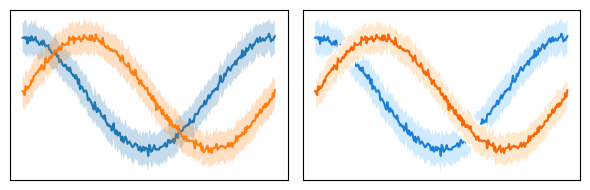

This chart was generated by the following Python code: (Note: this script raises an exception after producing the figure.)
# ----------------------------------------------------------------------------
# Title:   Scientific Visualisation - Python & Matplotlib
# Author:  Nicolas P. Rougier
# License: BSD
# ----------------------------------------------------------------------------
import numpy as np
import matplotlib.pyplot as plt

# Open-color colors from https://yeun.github.io/open-color/
colors = {
    "gray": {
        0: "#f8f9fa",
        1: "#f1f3f5",
        2: "#e9ecef",
        3: "#dee2e6",
        4: "#ced4da",
        5: "#adb5bd",
        6: "#868e96",
        7: "#495057",
        8: "#343a40",
        9: "#212529",
    },
    "red": {
        0: "#fff5f5",
        1: "#ffe3e3",
        2: "#ffc9c9",
        3: "#ffa8a8",
        4: "#ff8787",
        5: "#ff6b6b",
        6: "#fa5252",
        7: "#f03e3e",
        8: "#e03131",
        9: "#c92a2a",
    },
    "pink": {
        0: "#fff0f6",
        1: "#ffdeeb",
        2: "#fcc2d7",
        3: "#faa2c1",
        4: "#f783ac",
        5: "#f06595",
        6: "#e64980",
        7: "#d6336c",
        8: "#c2255c",
        9: "#a61e4d",
    },
    "grape": {
        0: "#f8f0fc",
        1: "#f3d9fa",
        2: "#eebefa",
        3: "#e599f7",
        4: "#da77f2",
        5: "#cc5de8",
        6: "#be4bdb",
        7: "#ae3ec9",
        8: "#9c36b5",
        9: "#862e9c",
    },
    "violet": {
        0: "#f3f0ff",
        1: "#e5dbff",
        2: "#d0bfff",
        3: "#b197fc",
        4: "#9775fa",
        5: "#845ef7",
        6: "#7950f2",
        7: "#7048e8",
        8: "#6741d9",
        9: "#5f3dc4",
    },
    "indigo": {
        0: "#edf2ff",
        1: "#dbe4ff",
        2: "#bac8ff",
        3: "#91a7ff",
        4: "#748ffc",
        5: "#5c7cfa",
        6: "#4c6ef5",
        7: "#4263eb",
        8: "#3b5bdb",
        9: "#364fc7",
    },
    "blue": {
        0: "#e7f5ff",
        1: "#d0ebff",
        2: "#a5d8ff",
        3: "#74c0fc",
        4: "#4dabf7",
        5: "#339af0",
        6: "#228be6",
        7: "#1c7ed6",
        8: "#1971c2",
        9: "#1864ab",
    },
    "cyan": {
        0: "#e3fafc",
        1: "#c5f6fa",
        2: "#99e9f2",
        3: "#66d9e8",
        4: "#3bc9db",
        5: "#22b8cf",
        6: "#15aabf",
        7: "#1098ad",
        8: "#0c8599",
        9: "#0b7285",
    },
    "teal": {
        0: "#e6fcf5",
        1: "#c3fae8",
        2: "#96f2d7",
        3: "#63e6be",
        4: "#38d9a9",
        5: "#20c997",
        6: "#12b886",
        7: "#0ca678",
        8: "#099268",
        9: "#087f5b",
    },
    "green": {
        0: "#ebfbee",
        1: "#d3f9d8",
        2: "#b2f2bb",
        3: "#8ce99a",
        4: "#69db7c",
        5: "#51cf66",
        6: "#40c057",
        7: "#37b24d",
        8: "#2f9e44",
        9: "#2b8a3e",
    },
    "lime": {
        0: "#f4fce3",
        1: "#e9fac8",
        2: "#d8f5a2",
        3: "#c0eb75",
        4: "#a9e34b",
        5: "#94d82d",
        6: "#82c91e",
        7: "#74b816",
        8: "#66a80f",
        9: "#5c940d",
    },
    "yellow": {
        0: "#fff9db",
        1: "#fff3bf",
        2: "#ffec99",
        3: "#ffe066",
        4: "#ffd43b",
        5: "#fcc419",
        6: "#fab005",
        7: "#f59f00",
        8: "#f08c00",
        9: "#e67700",
    },
    "orange": {
        0: "#fff4e6",
        1: "#ffe8cc",
        2: "#ffd8a8",
        3: "#ffc078",
        4: "#ffa94d",
        5: "#ff922b",
        6: "#fd7e14",
        7: "#f76707",
        8: "#e8590c",
        9: "#d9480f",
    },
}


# Setup
fig = plt.figure(figsize=(6, 2))

X = np.linspace(0, 2 * np.pi, 256)
Y1 = np.zeros((50, len(X)))
Y2 = np.zeros((len(Y1), len(X)))
noise = 0.5
for i in range(len(Y1)):
    Y1[i] = np.cos(X) + noise * np.random.uniform(-1, 1, len(X))
    Y2[i] = np.sin(X) + noise * np.random.uniform(-1, 1, len(X))


# Usage of transparency
ax = plt.subplot(1, 2, 1)

Y, SD = Y1.mean(axis=0), Y1.std(axis=0)
ax.fill_between(X, Y + SD, Y - SD, facecolor="C0", alpha=0.25, zorder=-40)
ax.plot(X, Y, color="C0", zorder=-30)

Y, SD = Y2.mean(axis=0), Y2.std(axis=0)
ax.fill_between(X, Y + SD, Y - SD, facecolor="C1", alpha=0.25, zorder=-20)
ax.plot(X, Y, color="C1", zorder=-10)

ax.set_xticks([]), ax.set_yticks([])


# Usage of explicit colors
ax = plt.subplot(1, 2, 2)

Y, SD = Y1.mean(axis=0), Y1.std(axis=0)
ax.fill_between(X, Y + SD, Y - SD, facecolor=colors["blue"][1], zorder=-40)
ax.plot(X, Y, color=colors["blue"][7], zorder=-30)

Y, SD = Y2.mean(axis=0), Y2.std(axis=0)
ax.fill_between(
    X,
    Y + SD,
    Y - SD,
    facecolor=colors["orange"][1],
    edgecolor="white",
    linewidth=0.75,
    zorder=-20,
)
ax.plot(X, Y, color=colors["orange"][7], zorder=-10)

ax.set_xticks([]), ax.set_yticks([])

plt.tight_layout()
plt.savefig("../../figures/colors/alpha-vs-color.pdf")
plt.show()
